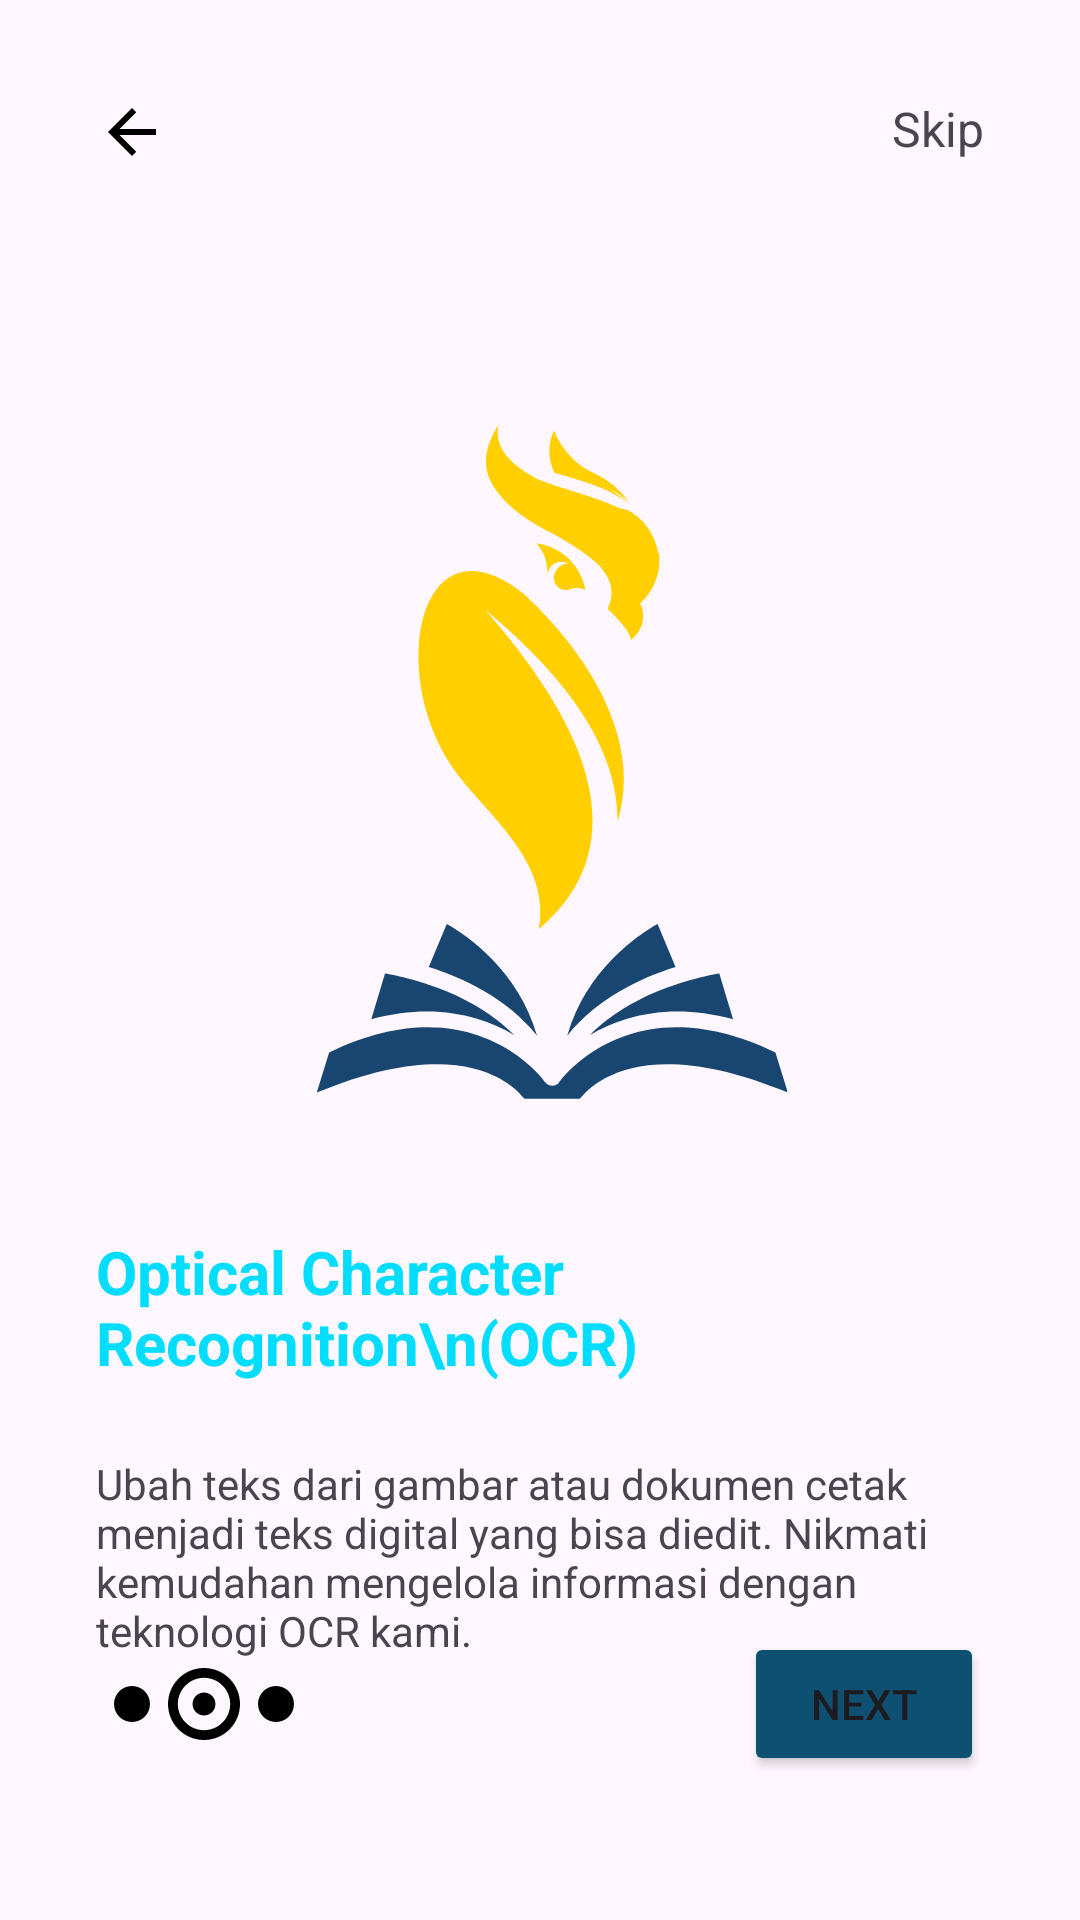

Reconstruct the res/layout file that produces this screen, plus the resources it refers to.
<!-- AndroidManifest.xml: application theme Theme.ATHENA -->
<!-- res/layout/fragment_screen3.xml -->
<?xml version="1.0" encoding="utf-8"?>
<androidx.constraintlayout.widget.ConstraintLayout xmlns:android="http://schemas.android.com/apk/res/android"
    xmlns:app="http://schemas.android.com/apk/res-auto"
    android:layout_width="match_parent"
    android:layout_height="match_parent"
    android:padding="16dp">

    <ImageButton
        android:id="@+id/btnBack"
        android:layout_width="wrap_content"
        android:layout_height="wrap_content"
        android:layout_marginStart="16dp"
        android:layout_marginTop="16dp"
        android:background="@android:color/transparent"
        android:contentDescription="Back"
        android:src="@drawable/baseline_arrow_back_24"
        app:layout_constraintStart_toStartOf="parent"
        app:layout_constraintTop_toTopOf="parent" />

    
    <TextView
        android:id="@+id/tvSkip"
        android:layout_width="wrap_content"
        android:layout_height="wrap_content"
        android:layout_marginTop="16dp"
        android:layout_marginEnd="16dp"
        android:text="Skip"
        android:textSize="16sp"
        app:layout_constraintEnd_toEndOf="parent"
        app:layout_constraintTop_toTopOf="parent" />

    
    <TextView
        android:id="@+id/tvWelcome"
        android:layout_width="wrap_content"
        android:layout_height="wrap_content"
        android:layout_marginStart="16dp"
        android:layout_marginTop="16dp"
        android:text="Optical Character Recognition\n(OCR)"
        android:textColor="@android:color/holo_blue_bright"
        android:textSize="20sp"
        android:textStyle="bold"
        app:layout_constraintStart_toStartOf="parent"
        app:layout_constraintTop_toBottomOf="@+id/ivIcon" />

    
    <ImageView
        android:id="@+id/ivIcon"
        android:layout_width="280dp"
        android:layout_height="280dp"
        android:src="@drawable/ic_athena3"
        app:layout_constraintBottom_toBottomOf="parent"
        app:layout_constraintEnd_toEndOf="parent"
        app:layout_constraintStart_toStartOf="parent"
        app:layout_constraintTop_toTopOf="parent"
        app:layout_constraintVertical_bias="0.3" />

    
    <TextView
        android:id="@+id/tvDescription"
        android:layout_width="0dp"
        android:layout_height="wrap_content"
        android:layout_marginStart="16dp"
        android:layout_marginTop="24dp"
        android:text="Ubah teks dari gambar atau dokumen cetak menjadi teks digital yang bisa diedit. Nikmati kemudahan mengelola informasi dengan teknologi OCR kami."

        app:layout_constraintEnd_toEndOf="@+id/tvSkip"
        app:layout_constraintStart_toStartOf="parent"
        app:layout_constraintTop_toBottomOf="@+id/tvWelcome" />

    
    <Button
        android:id="@+id/btnNext"
        android:layout_width="80dp"
        android:layout_height="wrap_content"
        android:layout_marginTop="24dp"
        android:layout_marginBottom="32dp"
        android:layout_marginEnd="16dp"
        android:backgroundTint="?attr/colorPrimary"
        android:text="Next"
        app:layout_constraintBottom_toBottomOf="parent"
        app:layout_constraintEnd_toEndOf="parent" />

    
    <LinearLayout
        android:id="@+id/llDots"
        android:layout_width="wrap_content"
        android:layout_height="wrap_content"
        android:orientation="horizontal"
        android:layout_marginStart="16dp"
        app:layout_constraintBottom_toBottomOf="@+id/btnNext"
        app:layout_constraintStart_toStartOf="parent"
        app:layout_constraintTop_toTopOf="@+id/btnNext">

        
        <ImageView
            android:layout_width="wrap_content"
            android:layout_height="wrap_content"
            android:layout_margin="0dp"
            android:src="@drawable/dot_fill" /> 

        
        <ImageView
            android:layout_width="wrap_content"
            android:layout_height="wrap_content"
            android:layout_margin="0dp"
            android:src="@drawable/dot_un_filled" /> 

        
        <ImageView
            android:layout_width="wrap_content"
            android:layout_height="wrap_content"
            android:layout_margin="0dp"
            android:src="@drawable/dot_fill" /> 

    </LinearLayout>

</androidx.constraintlayout.widget.ConstraintLayout>
<!-- resources referenced by this layout -->
<resources>
  <!-- drawable baseline_arrow_back_24 (drawable) -->
  <vector xmlns:android="http://schemas.android.com/apk/res/android"
      android:width="24dp"
      android:height="24dp"
      android:autoMirrored="true"
      android:color="?attr/colorSurface"
      android:viewportWidth="24"
      android:viewportHeight="24">
  
      <path
          android:fillColor="?attr/colorSurface"
          android:pathData="M20,11H7.83l5.59,-5.59L12,4l-8,8 8,8 1.41,-1.41L7.83,13H20v-2z" />
  
  </vector>
  <!-- drawable dot_fill (drawable) -->
  <vector xmlns:android="http://schemas.android.com/apk/res/android"
      android:width="24dp"
      android:height="24dp"
      android:color="?attr/colorSurface"
      android:viewportWidth="24"
      android:viewportHeight="24">
  
      <path
          android:fillColor="?attr/colorSurface"
          android:pathData="M12,18a6,6 0,1 0,0 -12,6 6,0 0,0 0,12z" />
  
  </vector>
  <!-- drawable dot_un_filled (drawable) -->
  <vector xmlns:android="http://schemas.android.com/apk/res/android"
      android:width="24dp"
      android:height="24dp"
      android:color="?attr/colorSurface"
      android:viewportWidth="29.334"
      android:viewportHeight="29.334">
  
      <path
          android:fillColor="?attr/colorSurface"
          android:pathData="M14.666,0C6.578,0 0,6.58 0,14.667s6.578,14.667 14.666,14.667s14.668,-6.58 14.668,-14.667S22.754,0 14.666,0zM14.666,25.334C8.784,25.334 4,20.549 4,14.667S8.784,4 14.666,4c5.883,0 10.668,4.785 10.668,10.667S20.547,25.334 14.666,25.334zM19.332,14.667c0,2.577 -2.089,4.667 -4.666,4.667c-2.576,0 -4.666,-2.089 -4.666,-4.667C10,12.09 12.09,10 14.666,10C17.243,10 19.332,12.09 19.332,14.667z" />
  
  </vector>
  <!-- drawable ic_athena3: vector/xml drawable (drawable, 8163 chars, omitted) -->
  <style name="Theme.ATHENA" parent="Base.Theme.ATHENA" />
  <style name="Base.Theme.ATHENA" parent="Theme.Material3.DayNight.NoActionBar">
          
          
          <item name="colorPrimary">@color/the_darker_blue</item>
          <item name="colorOnPrimary">@color/white</item>
          <item name="colorOnPrimaryContainer">@color/white</item>
          <item name="colorSecondary">@color/blue</item>
          <item name="colorOnSecondary">@color/white</item>
          <item name="colorSurface">@color/black</item>
      </style>
  <color name="the_darker_blue">#0D5072</color>
  <color name="white">#FFFFFFFF</color>
  <color name="blue">#229BD8</color>
  <color name="black">#FF000000</color>
</resources>
